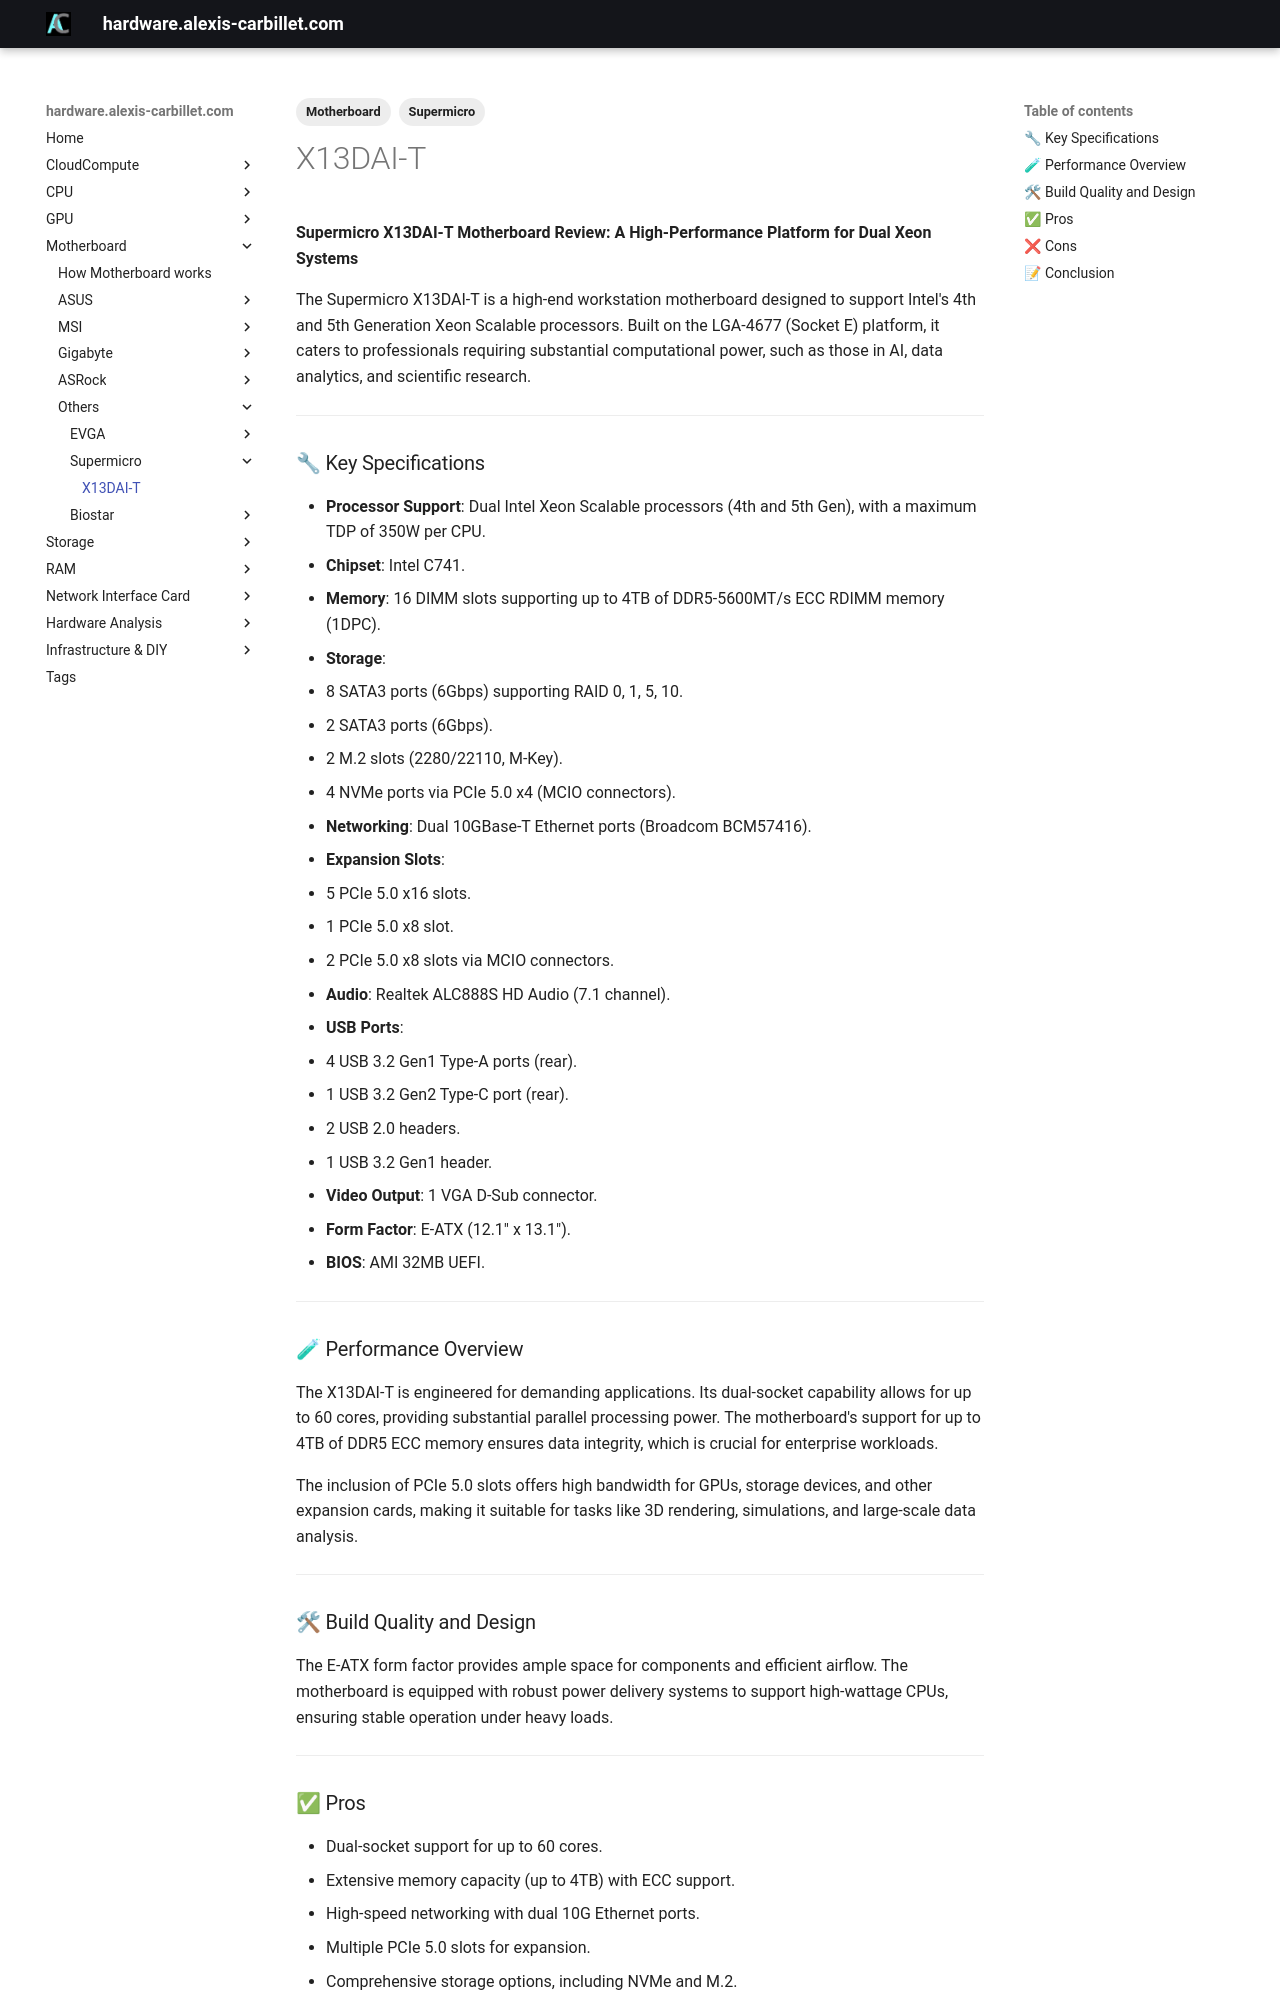

repository: alexiscarbillet/serverhub · page: Motherboard/Others/Supermicro/X13DAI-T/index.html · generator: mkdocs

---
tags:
  - Motherboard
  - Supermicro
---

**Supermicro X13DAI-T Motherboard Review: A High-Performance Platform for Dual Xeon Systems**

The Supermicro X13DAI-T is a high-end workstation motherboard designed to support Intel's 4th and 5th Generation Xeon Scalable processors. Built on the LGA-4677 (Socket E) platform, it caters to professionals requiring substantial computational power, such as those in AI, data analytics, and scientific research.

---

### 🔧 Key Specifications

* **Processor Support**: Dual Intel Xeon Scalable processors (4th and 5th Gen), with a maximum TDP of 350W per CPU.
* **Chipset**: Intel C741.
* **Memory**: 16 DIMM slots supporting up to 4TB of DDR5-5600MT/s ECC RDIMM memory (1DPC).
* **Storage**:

  * 8 SATA3 ports (6Gbps) supporting RAID 0, 1, 5, 10.
  * 2 SATA3 ports (6Gbps).
  * 2 M.2 slots (2280/22110, M-Key).
  * 4 NVMe ports via PCIe 5.0 x4 (MCIO connectors).
* **Networking**: Dual 10GBase-T Ethernet ports (Broadcom BCM57416).
* **Expansion Slots**:

  * 5 PCIe 5.0 x16 slots.
  * 1 PCIe 5.0 x8 slot.
  * 2 PCIe 5.0 x8 slots via MCIO connectors.
* **Audio**: Realtek ALC888S HD Audio (7.1 channel).
* **USB Ports**:

  * 4 USB 3.2 Gen1 Type-A ports (rear).
  * 1 USB 3.2 Gen2 Type-C port (rear).
  * 2 USB 2.0 headers.
  * 1 USB 3.2 Gen1 header.
* **Video Output**: 1 VGA D-Sub connector.
* **Form Factor**: E-ATX (12.1" x 13.1").
* **BIOS**: AMI 32MB UEFI.

---

### 🧪 Performance Overview

The X13DAI-T is engineered for demanding applications. Its dual-socket capability allows for up to 60 cores, providing substantial parallel processing power. The motherboard's support for up to 4TB of DDR5 ECC memory ensures data integrity, which is crucial for enterprise workloads.

The inclusion of PCIe 5.0 slots offers high bandwidth for GPUs, storage devices, and other expansion cards, making it suitable for tasks like 3D rendering, simulations, and large-scale data analysis.

---

### 🛠 Build Quality and Design

The E-ATX form factor provides ample space for components and efficient airflow. The motherboard is equipped with robust power delivery systems to support high-wattage CPUs, ensuring stable operation under heavy loads.

---

### ✅ Pros

* Dual-socket support for up to 60 cores.
* Extensive memory capacity (up to 4TB) with ECC support.
* High-speed networking with dual 10G Ethernet ports.
* Multiple PCIe 5.0 slots for expansion.
* Comprehensive storage options, including NVMe and M.2.

---
